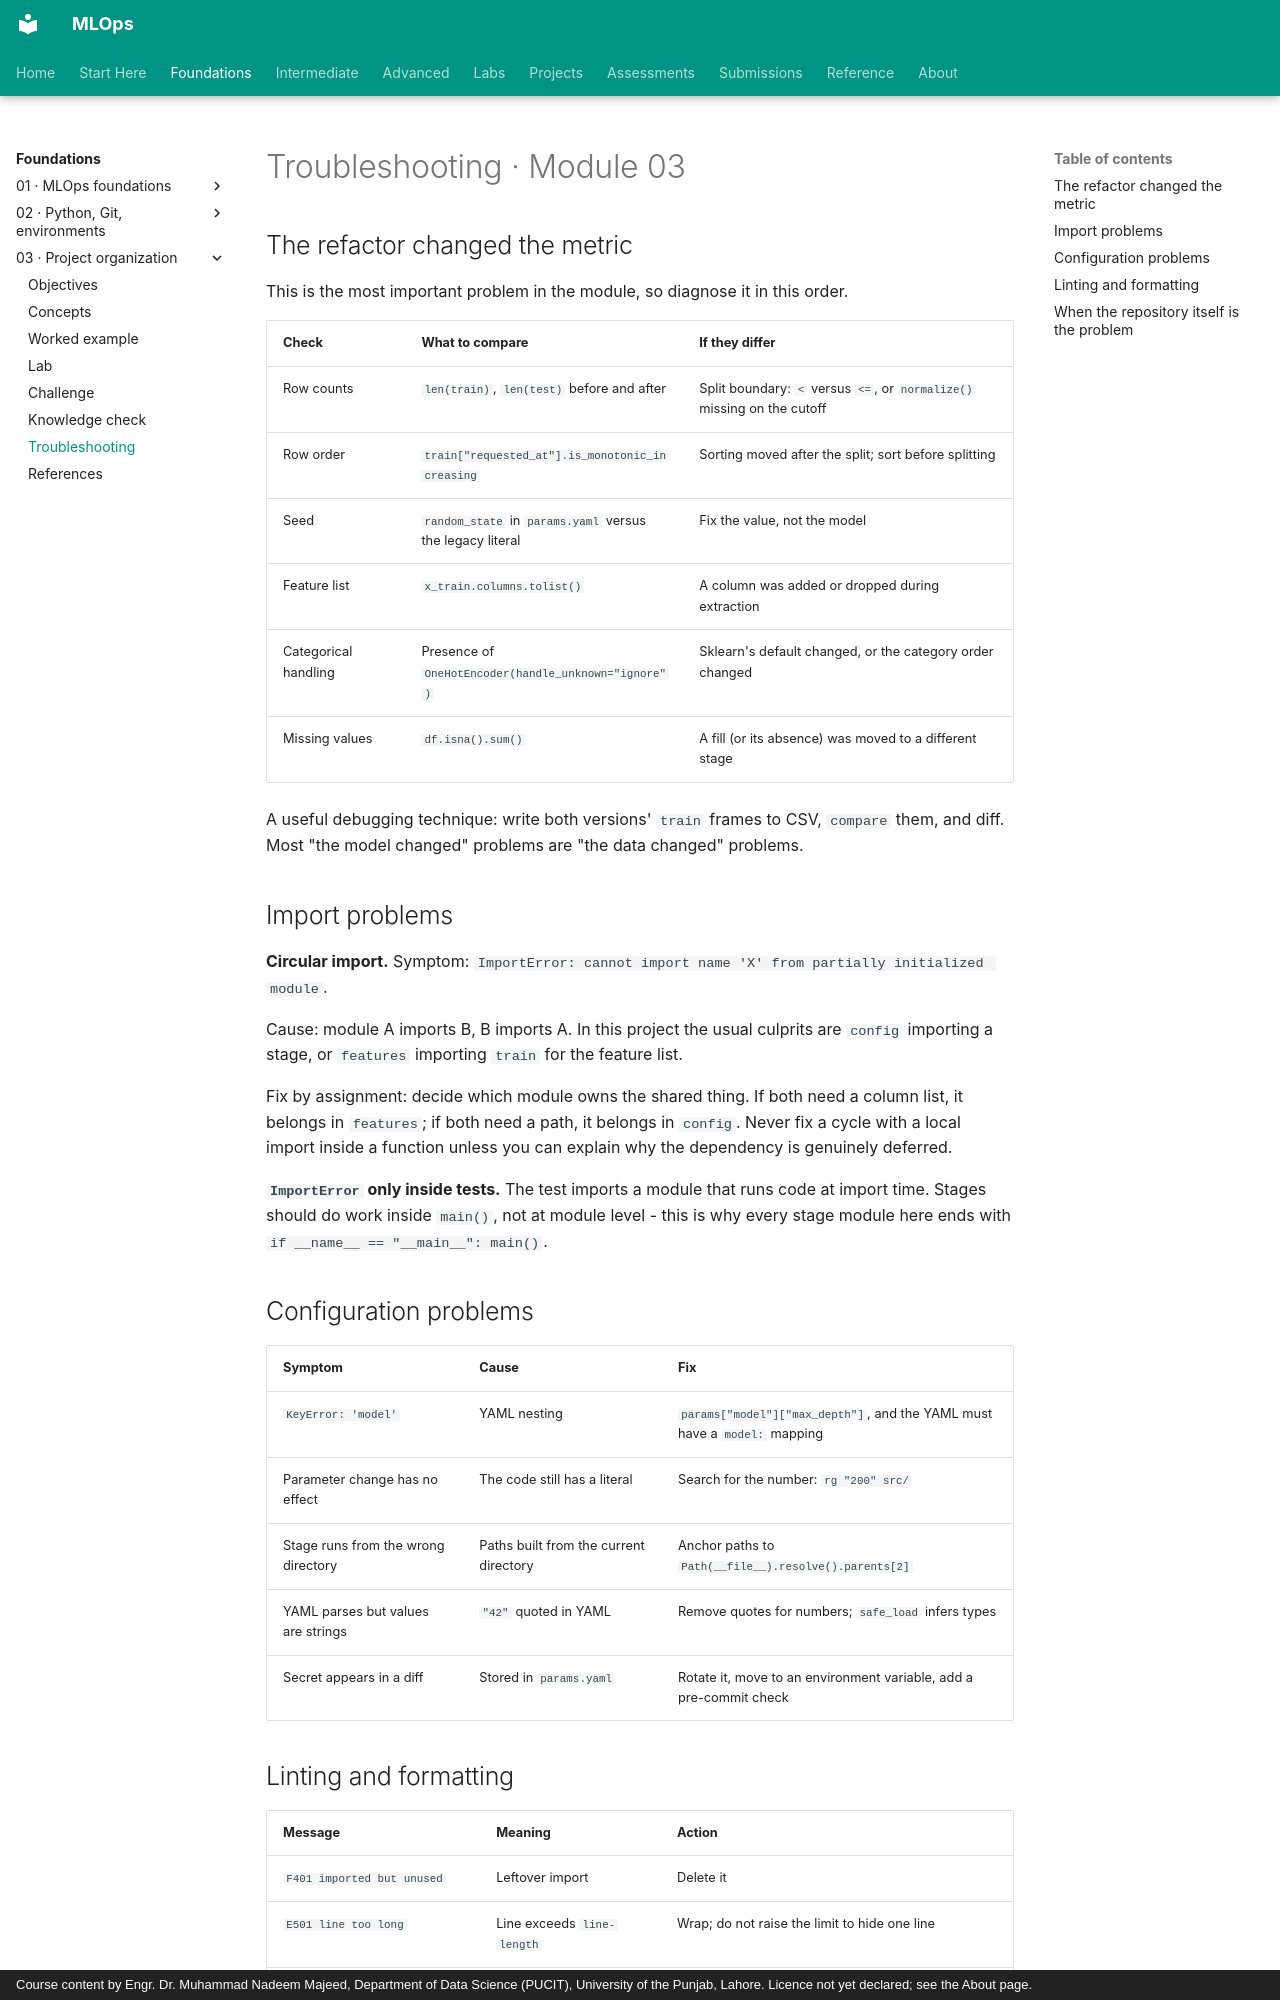

repository: nadeem-majeedch/MLOps · page: modules/03-project-organization/troubleshooting/index.html · generator: mkdocs · copyright: Course content by Engr. Dr. Muhammad Nadeem Majeed, Department of Data Science (PUCIT), University of the Punjab, Lahore. Licence not yet declared; see the About page.

# Troubleshooting · Module 03

## The refactor changed the metric

This is the most important problem in the module, so diagnose it in this order.

| Check | What to compare | If they differ |
|---|---|---|
| Row counts | `len(train)`, `len(test)` before and after | Split boundary: `<` versus `<=`, or `normalize()` missing on the cutoff |
| Row order | `train["requested_at"].is_monotonic_increasing` | Sorting moved after the split; sort before splitting |
| Seed | `random_state` in `params.yaml` versus the legacy literal | Fix the value, not the model |
| Feature list | `x_train.columns.tolist()` | A column was added or dropped during extraction |
| Categorical handling | Presence of `OneHotEncoder(handle_unknown="ignore")` | Sklearn's default changed, or the category order changed |
| Missing values | `df.isna().sum()` | A fill (or its absence) was moved to a different stage |

A useful debugging technique: write both versions' `train` frames to CSV, `compare` them, and diff. Most "the model changed" problems are "the data changed" problems.

## Import problems

**Circular import.** Symptom: `ImportError: cannot import name 'X' from partially initialized module`.

Cause: module A imports B, B imports A. In this project the usual culprits are `config` importing a stage, or `features` importing `train` for the feature list.

Fix by assignment: decide which module owns the shared thing. If both need a column list, it belongs in `features`; if both need a path, it belongs in `config`. Never fix a cycle with a local import inside a function unless you can explain why the dependency is genuinely deferred.

**`ImportError` only inside tests.** The test imports a module that runs code at import time. Stages should do work inside `main()`, not at module level - this is why every stage module here ends with `if __name__ == "__main__": main()`.

## Configuration problems

| Symptom | Cause | Fix |
|---|---|---|
| `KeyError: 'model'` | YAML nesting | `params["model"]["max_depth"]`, and the YAML must have a `model:` mapping |
| Parameter change has no effect | The code still has a literal | Search for the number: `rg "200" src/` |
| Stage runs from the wrong directory | Paths built from the current directory | Anchor paths to `Path(__file__).resolve().parents[2]` |
| YAML parses but values are strings | `"42"` quoted in YAML | Remove quotes for numbers; `safe_load` infers types |
| Secret appears in a diff | Stored in `params.yaml` | Rotate it, move to an environment variable, add a pre-commit check |
